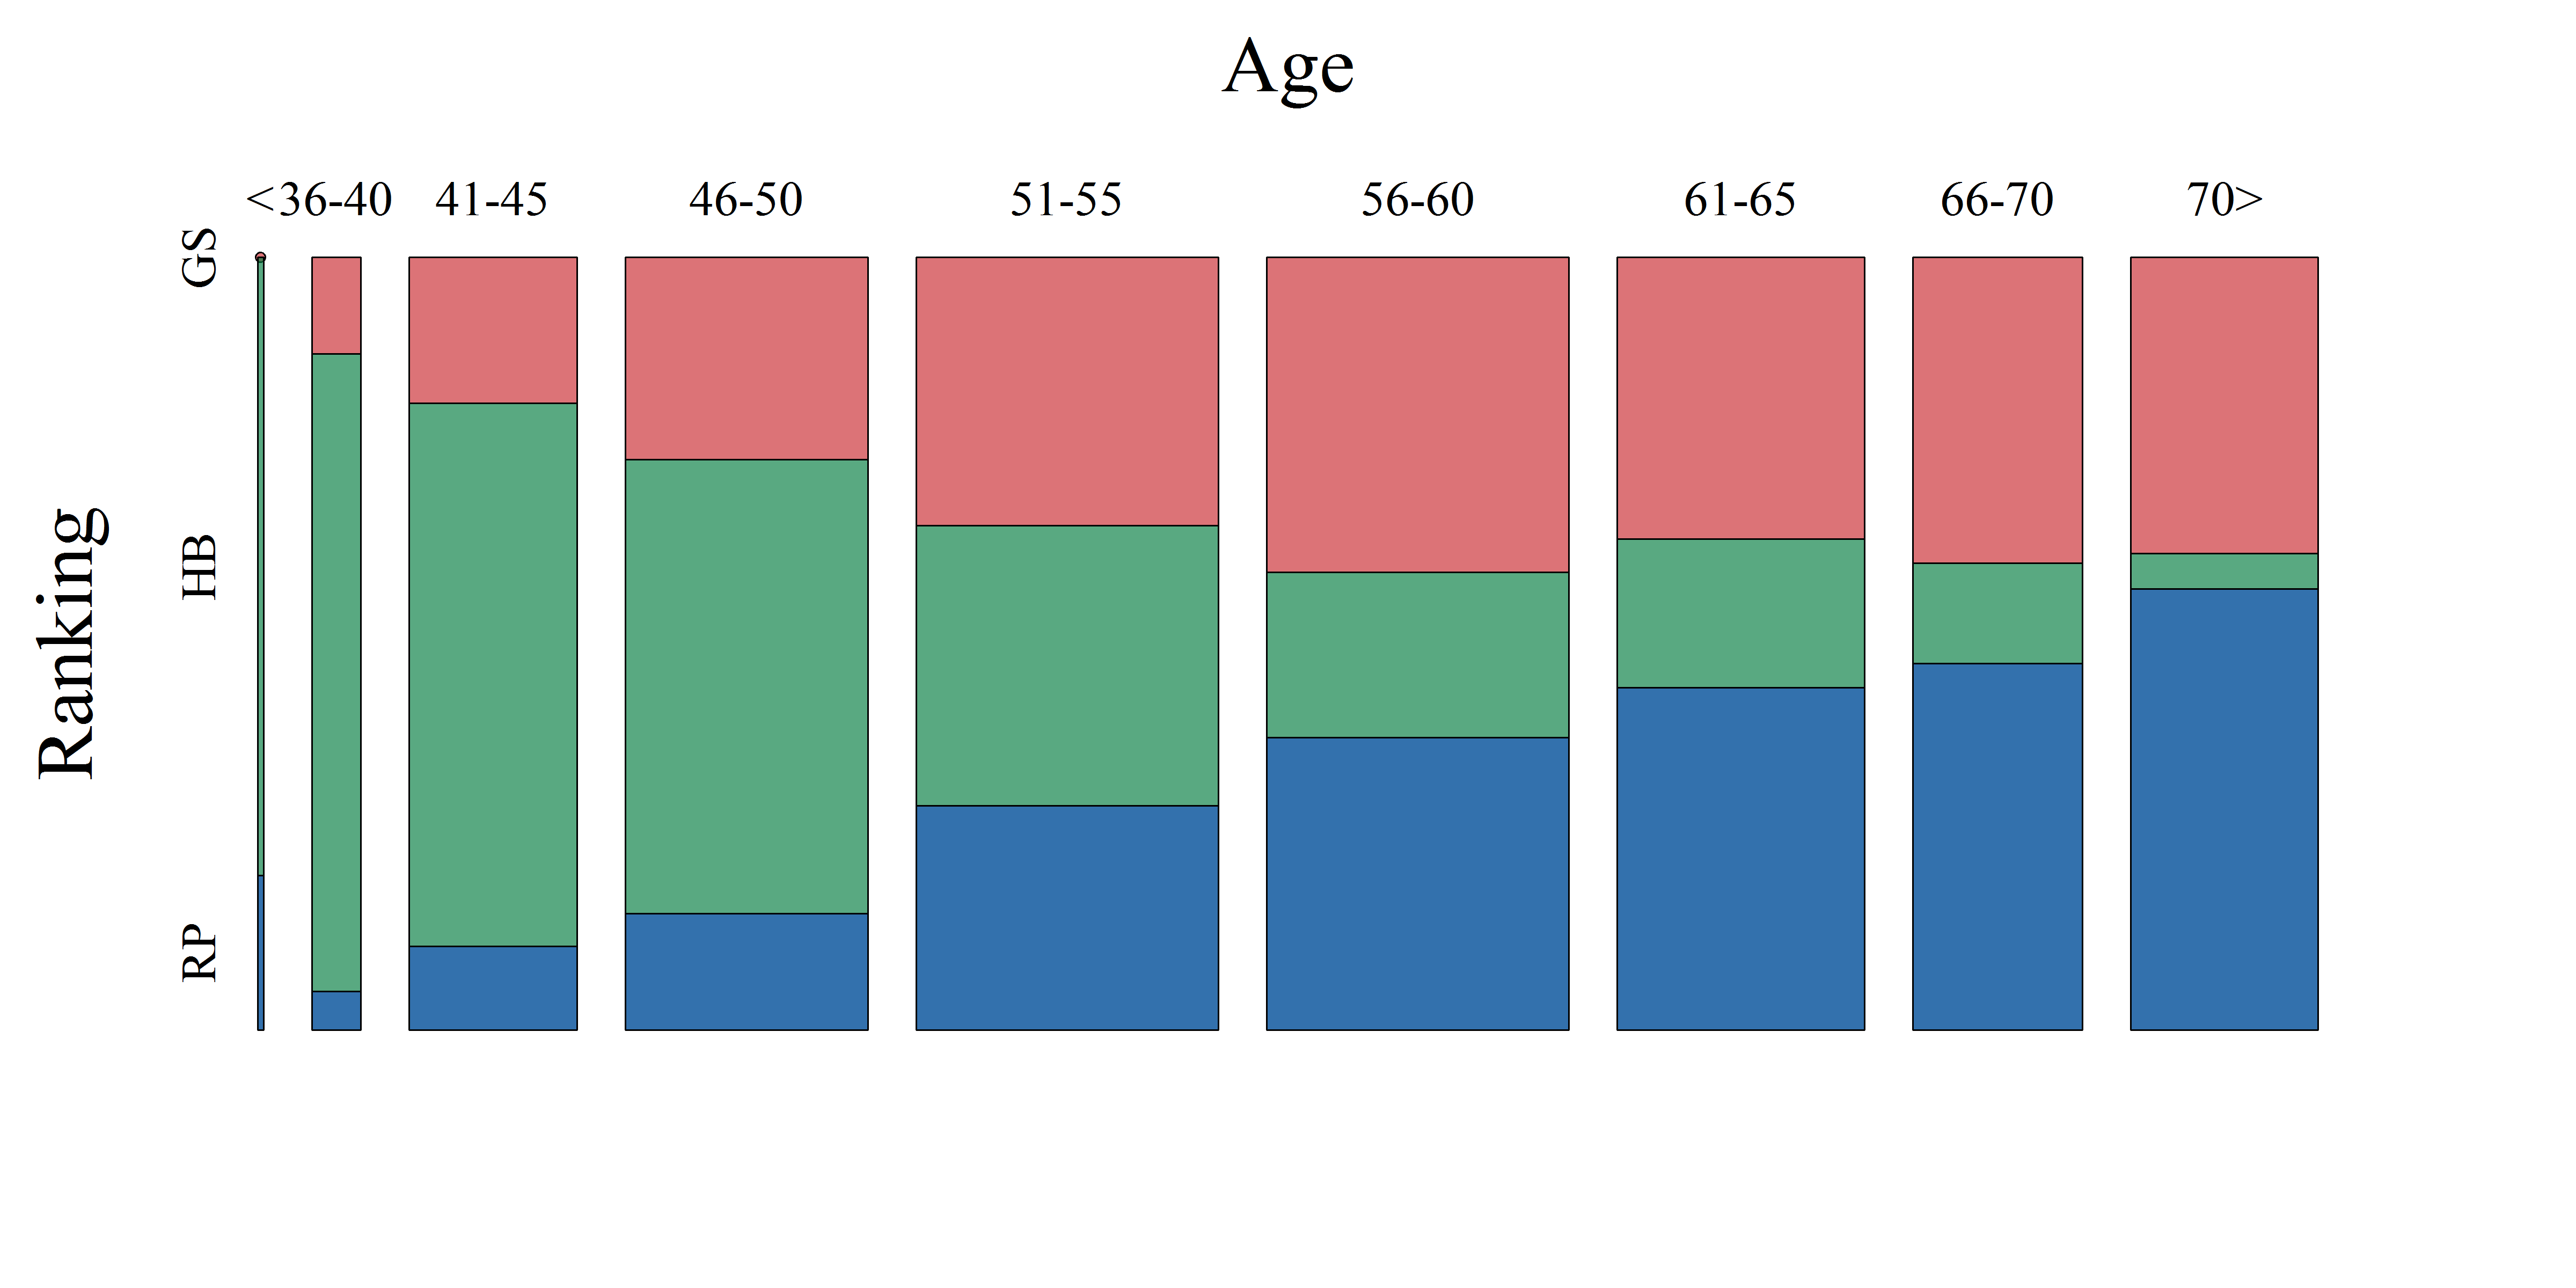

Write R code to recreate this figure.
# clear variables
rm(list=ls(all=TRUE))

# Install Packages
libraries = c("vcd")
lapply(libraries, function(x) if (!(x %in% installed.packages())) {install.packages(x)})
lapply(libraries, library, quietly = TRUE, character.only = TRUE)

# define colors
max      = 180
az_red   = rgb(138, 15, 20, alpha = 0.6 * max, maxColorValue = max)
az_green = rgb(0, 87, 44, alpha = 0.65 * max, maxColorValue = max)
az_blue  = rgb(0, 55, 108, alpha = 0.8 * max, maxColorValue = max)

# Setting Image options
font           = "serif" # font Times
fill_color     = c(az_red,az_green,az_blue)
fontsize_big   = 36
fontsize_small = 22
plotsize       = c(16,8)
res            = 300

# load data file
data = read.csv2("ARRdata.csv", sep = ";", dec = ",", header = T, stringsAsFactors = FALSE)
data = data[!is.na(data$age_combined), ]
subagehb = na.exclude(data[order(data$hb_commonscore, decreasing = T), 
                           grep(pattern = "age_combined|hb_commonscore", colnames(data))])
subagerp = na.exclude(data[order(as.numeric(data$rp_average_rank_score), decreasing = F), 
                           grep(pattern = "age_combined|rp_average_rank_score", colnames(data))])
subagegs = na.exclude(data[order(data$gs_total_cites, decreasing = T), 
                           grep(pattern = "age_combined|gs_total_cites",colnames(data))])
# data selection
m        = 600
len      = min(dim(subagehb)[1],dim(subagegs)[1],dim(subagerp)[1])
if (m<=len)len = m
subagehb = subagehb[1:len,]
subagerp = subagerp[1:len,]
subagegs = subagegs[1:len,]

# computing table for mosaic function
count    = data.frame()
ages     = c(35,40,45,50,55,60,65,70)
index    = 1
data1    = data[!is.na(data$age_combined),]
for (i in 1:(length(ages) + 1)) {
  for (rank in c("HB", "RP", "GS")) {
    tmp = get(paste0("subage", tolower(rank)))
    count[index, "X"] = index
    if (i == 1) {
      count[index, "Age"] = paste0("<", ages[i])
      tmp$age_combined
      count[index, "Freq"] = dim(tmp[tmp$age_combined <= ages[i], ])[1]
    } else {
      count[index, "Age"] = paste0(ages[i - 1] + 1, "-", ages[i])
      count[index, "Freq"] = dim(tmp[tmp$age_combined <= ages[i] & tmp$age_combined > 
                                       ages[i - 1], ])[1]
    }
    if (i == length(ages) + 1) {
      count[index, "Age"] = paste0(ages[i - 1], ">")
      count[index, "Freq"] = dim(tmp[tmp$age_combined > ages[i - 1], ])[1]
    }
    count[index, "Ranking"] = rank
    count[index, "HB"] = ifelse(rank == "HB", yes = "Yes", no = "No")
    count[index, "RP"] = ifelse(rank == "RP", yes = "Yes", no = "No")
    count[index, "GS"] = ifelse(rank == "GS", yes = "Yes", no = "No")
    index = index + 1
  }
}
count[count$Age == "<35", "Age"] = "<"


png(file = "ARRmosagegr.png", width = plotsize[1], height = plotsize[2], units = "in", 
    res = res, family = font)
# mosaic plot of age groups against Ranking groups
mosaic(~Age + Ranking, data = count, margins = unit(8, "lines"),
       gp = gpar(fill = matrix(rep(fill_color, times = 9),ncol = 3, byrow = T), col = 9), 
       shade = TRUE, direction = c("v", "h"), spacing = spacing_highlighting(start = unit(1, "lines")), 
       labeling_args = list(gp_labels = gpar(fontsize = fontsize_small, fontface = 1, fontfamily = font), 
                            gp_varnames = gpar(fontsize = fontsize_big, fontface = 1, fontfamily = font)), 
       keep_aspect_ratio = FALSE)
dev.off() 
